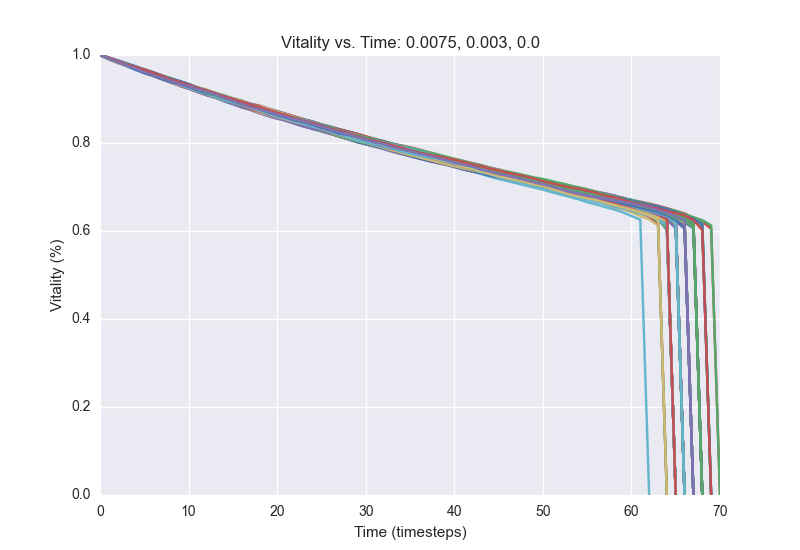

Source data for this figure (header and first rows):
1.0, 0.9923, 0.984, 0.9776, 0.9705, 0.9641, 0.9567, 0.9499, 0.9433, 0.9369, 0.9309, 0.9252, 0.9191, 0.9123, 0.9059, 0.8988, 0.892, 0.8865, 0.8807, 0.8758, 0.8686, 0.8616, 0.8564, 0.8503
1.0, 0.9938, 0.9859, 0.9787, 0.9704, 0.9637, 0.9578, 0.951, 0.9446, 0.9377, 0.9301, 0.9228, 0.9151, 0.9086, 0.9022, 0.8959, 0.8889, 0.8833, 0.8783, 0.8715, 0.8659, 0.8595, 0.8541, 0.8485
1.0, 0.9928, 0.9854, 0.9776, 0.9714, 0.9647, 0.9578, 0.9517, 0.9449, 0.9393, 0.9321, 0.9255, 0.9181, 0.9126, 0.9054, 0.8984, 0.8921, 0.8859, 0.8793, 0.8724, 0.8669, 0.861, 0.8543, 0.848
1.0, 0.993, 0.9861, 0.979, 0.9721, 0.9646, 0.9585, 0.9506, 0.9429, 0.9355, 0.9263, 0.9192, 0.9111, 0.9033, 0.895, 0.8881, 0.8808, 0.8748, 0.8674, 0.8608, 0.855, 0.8507, 0.8439, 0.8375
1.0, 0.993, 0.9846, 0.9767, 0.9699, 0.9637, 0.9563, 0.95, 0.9428, 0.937, 0.9319, 0.925, 0.9179, 0.9126, 0.9059, 0.9, 0.8951, 0.8883, 0.8832, 0.8773, 0.8715, 0.8647, 0.8588, 0.8526
1.0, 0.9924, 0.9839, 0.9763, 0.9689, 0.9616, 0.9552, 0.9493, 0.9418, 0.9353, 0.9283, 0.9224, 0.9148, 0.9072, 0.8995, 0.8922, 0.8852, 0.879, 0.8722, 0.8672, 0.8608, 0.8549, 0.8488, 0.8431
1.0, 0.9912, 0.9851, 0.9772, 0.9694, 0.9624, 0.9557, 0.9468, 0.9408, 0.9324, 0.9275, 0.922, 0.9142, 0.9093, 0.9034, 0.8968, 0.8901, 0.8846, 0.879, 0.8731, 0.8657, 0.8609, 0.8549, 0.8483
1.0, 0.9928, 0.9868, 0.9793, 0.973, 0.9658, 0.9598, 0.952, 0.944, 0.9381, 0.9315, 0.9226, 0.9163, 0.9099, 0.9045, 0.8973, 0.8908, 0.8839, 0.878, 0.8723, 0.8655, 0.8581, 0.8523, 0.8466
1.0, 0.9931, 0.9848, 0.9767, 0.9697, 0.963, 0.9549, 0.9481, 0.9419, 0.9343, 0.9285, 0.9224, 0.9164, 0.9114, 0.9056, 0.8997, 0.8951, 0.8881, 0.8821, 0.8767, 0.87, 0.8646, 0.8576, 0.8524
1.0, 0.9928, 0.9837, 0.9773, 0.9691, 0.9619, 0.9552, 0.9481, 0.9418, 0.9337, 0.9278, 0.9217, 0.9152, 0.9098, 0.9034, 0.8962, 0.8898, 0.8832, 0.877, 0.8704, 0.8648, 0.8602, 0.855, 0.849
1.0, 0.9922, 0.9866, 0.9793, 0.9724, 0.964, 0.9565, 0.9507, 0.9441, 0.9358, 0.9311, 0.924, 0.9169, 0.9106, 0.9034, 0.8973, 0.8907, 0.8848, 0.8789, 0.8718, 0.8669, 0.8602, 0.8538, 0.8463
1.0, 0.9929, 0.9848, 0.9765, 0.9692, 0.9599, 0.953, 0.945, 0.9395, 0.9327, 0.9246, 0.9179, 0.912, 0.9045, 0.8989, 0.8927, 0.8864, 0.879, 0.8725, 0.8661, 0.8604, 0.8534, 0.8477, 0.8416
1.0, 0.9902, 0.9818, 0.9754, 0.9678, 0.9609, 0.9541, 0.9469, 0.941, 0.9333, 0.927, 0.9207, 0.9148, 0.908, 0.902, 0.8942, 0.8877, 0.8815, 0.8765, 0.8682, 0.863, 0.8574, 0.8523, 0.8461
1.0, 0.9912, 0.9845, 0.9775, 0.9704, 0.9626, 0.9559, 0.9492, 0.9413, 0.9356, 0.9272, 0.9199, 0.9124, 0.9058, 0.8991, 0.8929, 0.8868, 0.8795, 0.8736, 0.8679, 0.8613, 0.8551, 0.8497, 0.8431
1.0, 0.9921, 0.9856, 0.9783, 0.972, 0.9656, 0.9581, 0.9511, 0.9451, 0.9387, 0.9316, 0.9238, 0.9175, 0.9102, 0.9042, 0.896, 0.8915, 0.886, 0.8816, 0.8759, 0.8693, 0.864, 0.8582, 0.8519
1.0, 0.9931, 0.9852, 0.977, 0.9684, 0.9622, 0.9543, 0.9483, 0.9415, 0.9338, 0.9259, 0.919, 0.9122, 0.9045, 0.9001, 0.8939, 0.8881, 0.8829, 0.8765, 0.8702, 0.8634, 0.8583, 0.8525, 0.8463
1.0, 0.9924, 0.9862, 0.9793, 0.9709, 0.9634, 0.9572, 0.9488, 0.9421, 0.9348, 0.928, 0.9199, 0.913, 0.9066, 0.9011, 0.8943, 0.888, 0.8814, 0.875, 0.869, 0.862, 0.8563, 0.8505, 0.8438
1.0, 0.9927, 0.9838, 0.9779, 0.9689, 0.9624, 0.955, 0.9479, 0.9414, 0.9342, 0.9261, 0.9191, 0.911, 0.9045, 0.8981, 0.8906, 0.8842, 0.8795, 0.8737, 0.8673, 0.8604, 0.8544, 0.8488, 0.843
1.0, 0.994, 0.9864, 0.9793, 0.9712, 0.9639, 0.9569, 0.9501, 0.9439, 0.9368, 0.9306, 0.9267, 0.9206, 0.9131, 0.9068, 0.9014, 0.8953, 0.8883, 0.8834, 0.8779, 0.8725, 0.8663, 0.86, 0.854
1.0, 0.9921, 0.9846, 0.9789, 0.9722, 0.9647, 0.959, 0.9531, 0.9462, 0.9382, 0.9304, 0.9229, 0.9173, 0.9108, 0.9045, 0.8983, 0.8918, 0.885, 0.8791, 0.8728, 0.8669, 0.8606, 0.855, 0.8481
1.0, 0.9908, 0.9844, 0.9775, 0.9697, 0.9627, 0.9556, 0.9493, 0.9423, 0.935, 0.9286, 0.9214, 0.9154, 0.9076, 0.9009, 0.8946, 0.8883, 0.8815, 0.8764, 0.8705, 0.8636, 0.8575, 0.8515, 0.8452
1.0, 0.9926, 0.9858, 0.9786, 0.971, 0.9634, 0.956, 0.9484, 0.943, 0.9355, 0.928, 0.921, 0.9141, 0.907, 0.8998, 0.893, 0.8842, 0.8781, 0.8713, 0.8634, 0.8583, 0.8509, 0.845, 0.838
1.0, 0.9935, 0.9844, 0.9755, 0.9688, 0.9628, 0.9565, 0.9496, 0.9422, 0.9342, 0.9265, 0.9209, 0.9142, 0.9071, 0.9016, 0.8943, 0.8887, 0.8834, 0.8767, 0.8721, 0.8653, 0.8587, 0.8523, 0.846
1.0, 0.9926, 0.9865, 0.9783, 0.9708, 0.9641, 0.9571, 0.9486, 0.9426, 0.9349, 0.9285, 0.9222, 0.9165, 0.9101, 0.9029, 0.8959, 0.8888, 0.8826, 0.8752, 0.8692, 0.8628, 0.8558, 0.8503, 0.8438
1.0, 0.9923, 0.9855, 0.9778, 0.9714, 0.9648, 0.9585, 0.9518, 0.9449, 0.9384, 0.9315, 0.9243, 0.9178, 0.9108, 0.9042, 0.8989, 0.8897, 0.8836, 0.8779, 0.8722, 0.8658, 0.8611, 0.8568, 0.8508
1.0, 0.9918, 0.9843, 0.9767, 0.9701, 0.9625, 0.9546, 0.9484, 0.9428, 0.9355, 0.9287, 0.9215, 0.9155, 0.9081, 0.9015, 0.895, 0.8899, 0.884, 0.8779, 0.873, 0.8669, 0.8588, 0.8522, 0.8456
1.0, 0.9919, 0.9838, 0.977, 0.9693, 0.9614, 0.9549, 0.948, 0.9417, 0.9351, 0.929, 0.9223, 0.9155, 0.908, 0.8996, 0.8915, 0.886, 0.88, 0.874, 0.8671, 0.8602, 0.853, 0.8468, 0.8429
1.0, 0.993, 0.986, 0.9773, 0.971, 0.9641, 0.9557, 0.9504, 0.9435, 0.937, 0.9305, 0.9243, 0.9176, 0.911, 0.9042, 0.8974, 0.8909, 0.8869, 0.8796, 0.8728, 0.8674, 0.8615, 0.8545, 0.8495
1.0, 0.9929, 0.9842, 0.9768, 0.9696, 0.9628, 0.9561, 0.9496, 0.9424, 0.9347, 0.928, 0.9219, 0.9144, 0.9083, 0.9018, 0.8956, 0.8899, 0.8825, 0.8758, 0.8693, 0.8643, 0.8585, 0.8509, 0.8445
1.0, 0.9914, 0.9841, 0.9758, 0.97, 0.963, 0.9557, 0.946, 0.9399, 0.9335, 0.9268, 0.9205, 0.9142, 0.9076, 0.902, 0.8971, 0.891, 0.8834, 0.876, 0.8699, 0.8623, 0.8563, 0.8506, 0.8422
1.0, 0.9923, 0.9849, 0.9764, 0.9688, 0.962, 0.9537, 0.9481, 0.9404, 0.9337, 0.9275, 0.9213, 0.9135, 0.9071, 0.9014, 0.8943, 0.8865, 0.8795, 0.8732, 0.8655, 0.8608, 0.8541, 0.8487, 0.8435
1.0, 0.9924, 0.985, 0.9772, 0.9689, 0.961, 0.9549, 0.948, 0.9425, 0.9357, 0.9283, 0.9206, 0.9158, 0.9095, 0.9037, 0.899, 0.8922, 0.8858, 0.8802, 0.8741, 0.867, 0.8612, 0.8546, 0.848
1.0, 0.9922, 0.9854, 0.9785, 0.9706, 0.964, 0.9559, 0.949, 0.9425, 0.9351, 0.9292, 0.9207, 0.9143, 0.9066, 0.8998, 0.8917, 0.8843, 0.8778, 0.8716, 0.8655, 0.8606, 0.8539, 0.8482, 0.8421
1.0, 0.9935, 0.9861, 0.9779, 0.9709, 0.9635, 0.9549, 0.9474, 0.9404, 0.9337, 0.9252, 0.9179, 0.9116, 0.906, 0.8982, 0.8924, 0.8868, 0.8804, 0.8743, 0.8688, 0.8621, 0.8556, 0.8485, 0.8441
1.0, 0.9919, 0.9849, 0.9779, 0.9707, 0.9634, 0.9558, 0.9501, 0.9426, 0.9371, 0.93, 0.9214, 0.915, 0.9093, 0.9029, 0.897, 0.8897, 0.8832, 0.8769, 0.8712, 0.8635, 0.857, 0.8511, 0.8452
1.0, 0.992, 0.9852, 0.9784, 0.9699, 0.9627, 0.9558, 0.9489, 0.9427, 0.9366, 0.9296, 0.9222, 0.9132, 0.9066, 0.9008, 0.8948, 0.8887, 0.8816, 0.8755, 0.8688, 0.8635, 0.8569, 0.8526, 0.8477
1.0, 0.992, 0.9859, 0.9774, 0.9699, 0.9603, 0.9534, 0.9474, 0.9407, 0.9327, 0.9256, 0.9179, 0.9098, 0.9041, 0.895, 0.8886, 0.8823, 0.8768, 0.8715, 0.866, 0.8589, 0.8515, 0.8448, 0.8401
1.0, 0.9919, 0.9856, 0.9783, 0.9702, 0.964, 0.9558, 0.9488, 0.9424, 0.9365, 0.9296, 0.9213, 0.9143, 0.9079, 0.9008, 0.8953, 0.8874, 0.8807, 0.8713, 0.8662, 0.8602, 0.8533, 0.8484, 0.8417
1.0, 0.9915, 0.9845, 0.9777, 0.9707, 0.9636, 0.9576, 0.9506, 0.9434, 0.937, 0.9295, 0.9225, 0.9163, 0.909, 0.9029, 0.8961, 0.8886, 0.8833, 0.8764, 0.8684, 0.863, 0.8573, 0.8506, 0.8435
1.0, 0.9919, 0.9855, 0.9758, 0.9687, 0.9612, 0.9549, 0.9495, 0.9429, 0.9367, 0.9303, 0.9231, 0.9166, 0.9123, 0.9046, 0.8997, 0.8929, 0.8867, 0.8806, 0.876, 0.8706, 0.8641, 0.8574, 0.8519
1.0, 0.9927, 0.9838, 0.9771, 0.9709, 0.9645, 0.9576, 0.9501, 0.9422, 0.9338, 0.9276, 0.9215, 0.9159, 0.9104, 0.9024, 0.8968, 0.8902, 0.8844, 0.8782, 0.872, 0.8676, 0.8611, 0.8546, 0.8498
1.0, 0.9921, 0.9841, 0.9744, 0.9663, 0.9601, 0.9536, 0.9467, 0.9401, 0.9319, 0.9246, 0.916, 0.9086, 0.9027, 0.8972, 0.8895, 0.8844, 0.8766, 0.8714, 0.8659, 0.8592, 0.8538, 0.8472, 0.8413
1.0, 0.9917, 0.9852, 0.9783, 0.9718, 0.9643, 0.9577, 0.9519, 0.9445, 0.9385, 0.9313, 0.9249, 0.919, 0.9114, 0.9053, 0.8975, 0.8923, 0.8868, 0.8802, 0.8751, 0.8692, 0.8642, 0.8588, 0.8542
1.0, 0.9921, 0.9851, 0.9764, 0.9695, 0.9618, 0.9551, 0.9495, 0.943, 0.9366, 0.9306, 0.924, 0.9175, 0.9104, 0.9024, 0.8947, 0.8879, 0.8814, 0.8746, 0.8679, 0.8622, 0.8561, 0.8501, 0.8457
1.0, 0.9933, 0.9864, 0.9793, 0.9739, 0.9671, 0.9587, 0.9524, 0.9451, 0.9378, 0.9302, 0.9254, 0.9179, 0.9104, 0.9032, 0.8967, 0.8904, 0.8842, 0.8774, 0.8728, 0.8647, 0.8582, 0.8512, 0.8465
1.0, 0.9932, 0.9862, 0.9771, 0.9684, 0.962, 0.9543, 0.9482, 0.9405, 0.9335, 0.9261, 0.9202, 0.9127, 0.9052, 0.8975, 0.8912, 0.8846, 0.879, 0.8734, 0.8679, 0.8617, 0.8556, 0.85, 0.843
1.0, 0.9939, 0.9863, 0.9777, 0.9704, 0.9652, 0.958, 0.9494, 0.9429, 0.9369, 0.9288, 0.9233, 0.9178, 0.9105, 0.905, 0.8991, 0.8934, 0.8873, 0.8812, 0.8743, 0.8675, 0.8613, 0.8547, 0.8481
1.0, 0.9934, 0.9879, 0.9815, 0.9735, 0.9665, 0.9593, 0.9527, 0.9463, 0.9386, 0.9316, 0.9264, 0.9191, 0.9134, 0.9056, 0.8983, 0.8936, 0.8879, 0.8824, 0.8767, 0.8711, 0.8644, 0.8572, 0.8519
1.0, 0.9929, 0.9847, 0.9771, 0.9703, 0.9628, 0.9552, 0.9482, 0.9419, 0.9336, 0.9262, 0.919, 0.9128, 0.9067, 0.8984, 0.8919, 0.8863, 0.8787, 0.8709, 0.8649, 0.858, 0.851, 0.8449, 0.839
1.0, 0.9935, 0.9864, 0.9806, 0.9729, 0.9661, 0.9592, 0.9521, 0.947, 0.94, 0.9336, 0.9265, 0.9202, 0.913, 0.9067, 0.8992, 0.8909, 0.8849, 0.8784, 0.872, 0.8653, 0.8593, 0.8542, 0.8484
1.0, 0.9933, 0.9862, 0.9785, 0.971, 0.9649, 0.9591, 0.9518, 0.9456, 0.9396, 0.9323, 0.9259, 0.9209, 0.9136, 0.9064, 0.901, 0.896, 0.8894, 0.885, 0.8784, 0.8717, 0.8658, 0.8601, 0.8531
1.0, 0.9926, 0.9841, 0.9777, 0.9712, 0.9631, 0.9569, 0.9499, 0.9425, 0.9352, 0.9287, 0.922, 0.9146, 0.9071, 0.9012, 0.8956, 0.8904, 0.8846, 0.8785, 0.8718, 0.8652, 0.8598, 0.8534, 0.8488
1.0, 0.9921, 0.9844, 0.9783, 0.9715, 0.9651, 0.958, 0.9525, 0.9456, 0.9391, 0.9301, 0.9235, 0.9177, 0.9118, 0.9057, 0.8993, 0.8932, 0.8876, 0.8806, 0.8743, 0.8674, 0.8604, 0.8533, 0.8455
1.0, 0.9913, 0.9854, 0.9789, 0.9728, 0.9661, 0.9598, 0.9527, 0.9455, 0.938, 0.9295, 0.9234, 0.9168, 0.9109, 0.9053, 0.8989, 0.8933, 0.8862, 0.8805, 0.8741, 0.8679, 0.8621, 0.8548, 0.8486
1.0, 0.9922, 0.9851, 0.9773, 0.9703, 0.9641, 0.9574, 0.9525, 0.9459, 0.9379, 0.9298, 0.9218, 0.9158, 0.9089, 0.9008, 0.8953, 0.8899, 0.8846, 0.8783, 0.871, 0.8646, 0.8588, 0.8519, 0.8458
1.0, 0.9926, 0.9849, 0.9757, 0.9691, 0.9615, 0.9568, 0.9502, 0.9431, 0.9367, 0.9303, 0.9256, 0.9189, 0.9116, 0.9052, 0.8989, 0.8934, 0.8874, 0.8811, 0.8748, 0.8693, 0.8633, 0.8569, 0.8511
1.0, 0.9932, 0.986, 0.9781, 0.9714, 0.9647, 0.9594, 0.9521, 0.9441, 0.9376, 0.9321, 0.9253, 0.9184, 0.912, 0.9045, 0.8985, 0.8918, 0.8847, 0.8787, 0.8712, 0.8649, 0.8587, 0.8531, 0.8464
1.0, 0.9915, 0.9848, 0.9783, 0.9698, 0.9636, 0.9558, 0.9495, 0.9424, 0.9351, 0.9286, 0.9209, 0.9152, 0.9094, 0.903, 0.897, 0.8912, 0.8852, 0.8786, 0.872, 0.8667, 0.8607, 0.8548, 0.8484
1.0, 0.9928, 0.9845, 0.978, 0.9712, 0.9644, 0.9571, 0.9501, 0.9433, 0.9372, 0.9297, 0.9235, 0.9167, 0.91, 0.9028, 0.8969, 0.8905, 0.885, 0.8793, 0.8731, 0.8691, 0.8643, 0.8588, 0.853
1.0, 0.9924, 0.9868, 0.9794, 0.9716, 0.9647, 0.9568, 0.9503, 0.9446, 0.9369, 0.9307, 0.9268, 0.9198, 0.9136, 0.9075, 0.901, 0.894, 0.8884, 0.8816, 0.8743, 0.869, 0.8631, 0.8561, 0.8509
1.0, 0.9909, 0.9838, 0.9764, 0.9695, 0.962, 0.9538, 0.9463, 0.9405, 0.932, 0.9248, 0.9178, 0.9094, 0.9036, 0.8976, 0.8931, 0.8868, 0.881, 0.8756, 0.8679, 0.8626, 0.8563, 0.8512, 0.8447
... 39 more rows
